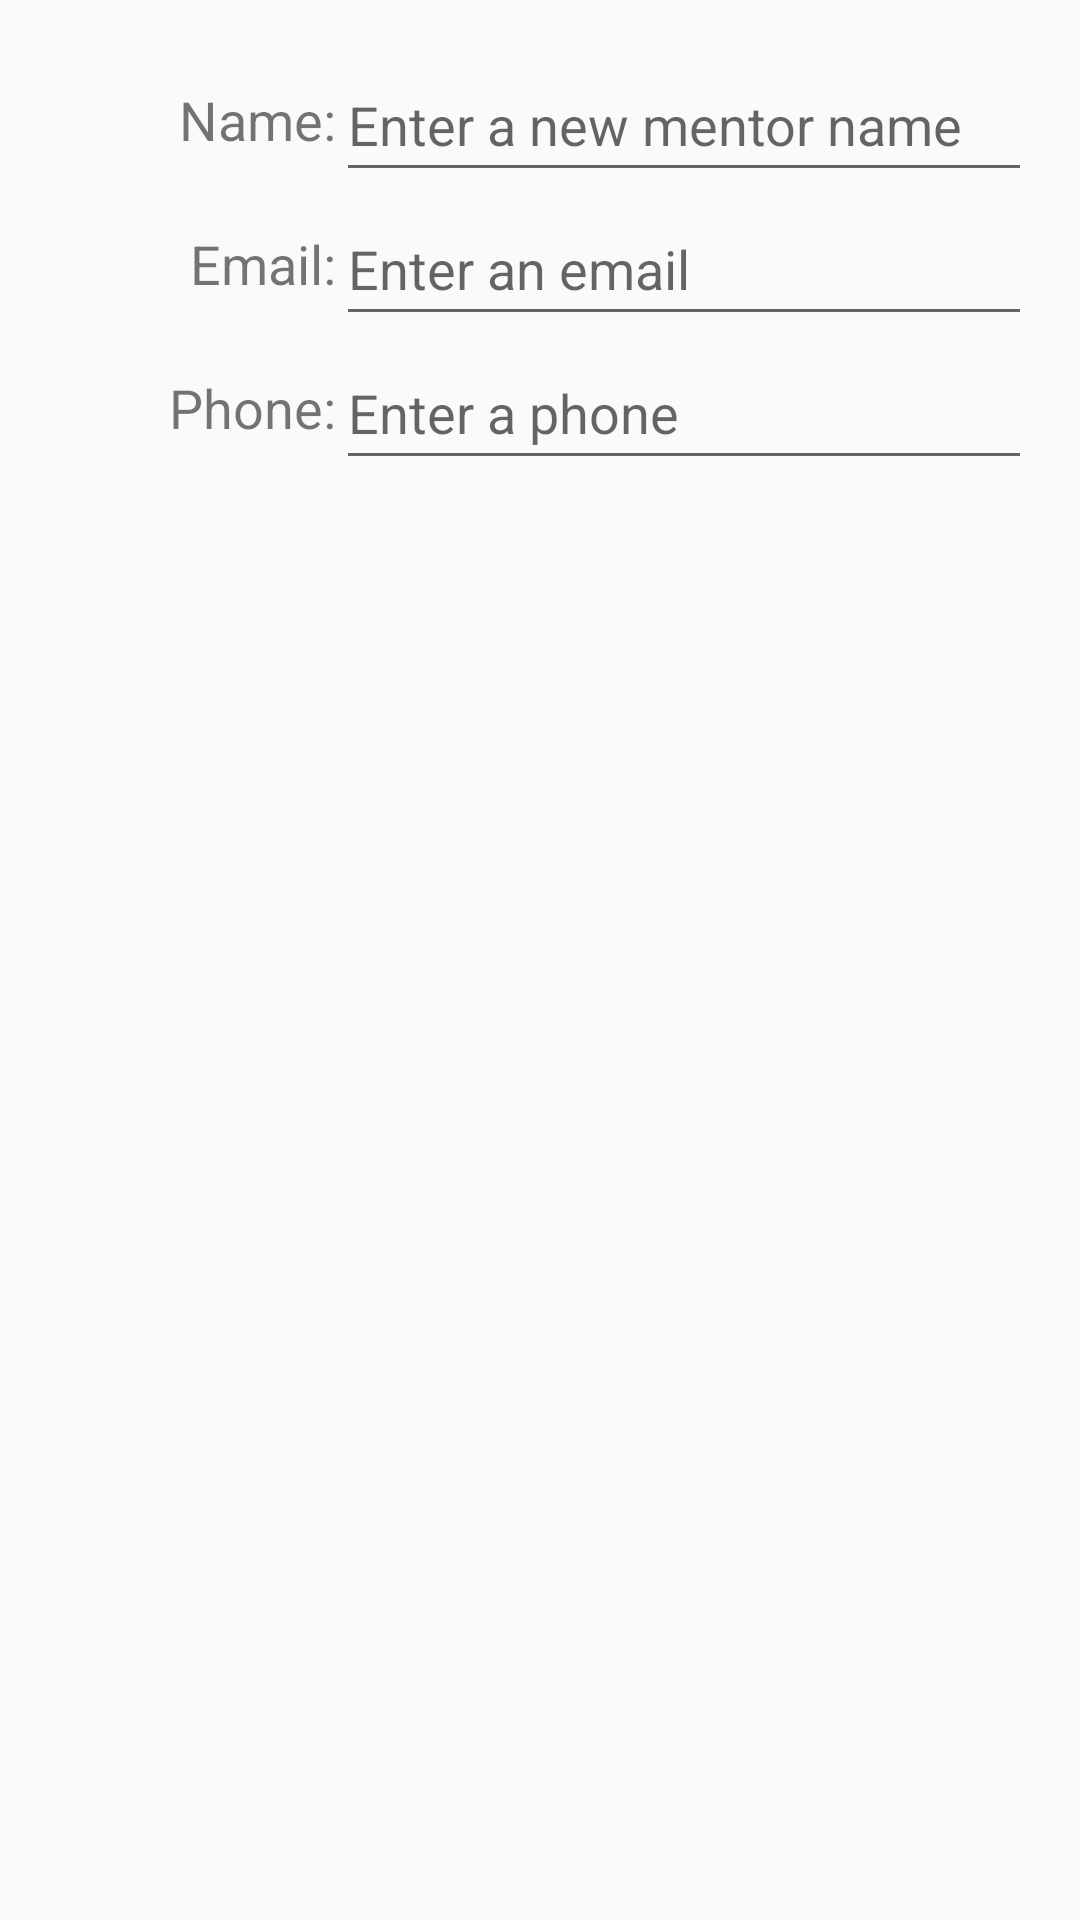

Android layout source for this screen:
<!-- AndroidManifest.xml: application theme AppTheme -->
<!-- res/layout/activity_mentor.xml -->
<?xml version="1.0" encoding="utf-8"?>
<RelativeLayout xmlns:android="http://schemas.android.com/apk/res/android"
    xmlns:tools="http://schemas.android.com/tools"
    android:layout_width="match_parent"
    android:layout_height="match_parent"
    android:paddingBottom="@dimen/activity_vertical_margin"
    android:paddingLeft="@dimen/activity_horizontal_margin"
    android:paddingRight="@dimen/activity_horizontal_margin"
    android:paddingTop="@dimen/activity_vertical_margin"
    tools:context="com.example.wgu.MentorActivity">

    <TextView
        android:id="@+id/mentorNameTextView"
        android:layout_width="@dimen/control_width_96"
        android:layout_height="@dimen/control_height_48"
        android:layout_alignParentLeft="true"
        android:layout_alignParentStart="true"
        android:layout_alignParentTop="true"
        android:gravity="end|center_vertical"
        android:text="@string/mentorNameTextView_text"
        android:textSize="18sp" />

    <EditText
        android:id="@+id/mentorNameEditText"
        android:layout_width="wrap_content"
        android:layout_height="@dimen/control_height_48"
        android:layout_alignBottom="@+id/mentorNameTextView"
        android:layout_alignParentEnd="true"
        android:layout_alignParentRight="true"
        android:layout_alignParentTop="true"
        android:layout_toEndOf="@+id/mentorNameTextView"
        android:layout_toRightOf="@+id/mentorNameTextView"
        android:ems="12"
        android:hint="@string/enter_a_new_mentor_title"
        android:inputType="textCapWords" />

    <TextView
        android:id="@+id/mentorEmailTextView"
        android:layout_width="wrap_content"
        android:layout_height="@dimen/control_height_48"
        android:layout_alignEnd="@+id/mentorNameTextView"
        android:layout_alignParentLeft="true"
        android:layout_alignParentStart="true"
        android:layout_alignRight="@+id/mentorNameTextView"
        android:layout_below="@+id/mentorNameTextView"
        android:gravity="end|center_vertical"
        android:text="@string/mentorEmailTextView_text"
        android:textSize="18sp" />

    <EditText
        android:id="@+id/mentorEmailEditText"
        android:layout_width="wrap_content"
        android:layout_height="wrap_content"
        android:layout_alignBottom="@+id/mentorEmailTextView"
        android:layout_alignParentEnd="true"
        android:layout_alignParentRight="true"
        android:layout_below="@+id/mentorNameEditText"
        android:layout_toEndOf="@+id/mentorEmailTextView"
        android:layout_toRightOf="@+id/mentorEmailTextView"
        android:ems="10"
        android:hint="@string/mentor_email_hint" />

    <TextView
        android:id="@+id/mentorPhoneTextView"
        android:layout_width="wrap_content"
        android:layout_height="@dimen/control_height_48"
        android:layout_alignEnd="@+id/mentorEmailTextView"
        android:layout_alignParentLeft="true"
        android:layout_alignParentStart="true"
        android:layout_alignRight="@+id/mentorEmailTextView"
        android:layout_below="@+id/mentorEmailTextView"
        android:gravity="end|center_vertical"
        android:text="@string/mentorPhoneTextView_text"
        android:textSize="18sp" />

    <EditText
        android:id="@+id/mentorPhoneEditText"
        android:layout_width="wrap_content"
        android:layout_height="wrap_content"
        android:layout_alignBottom="@+id/mentorPhoneTextView"
        android:layout_alignParentEnd="true"
        android:layout_alignParentRight="true"
        android:layout_below="@+id/mentorEmailEditText"
        android:layout_toEndOf="@+id/mentorPhoneTextView"
        android:layout_toRightOf="@+id/mentorPhoneTextView"
        android:hint="@string/mentor_phone_hint" />

</RelativeLayout>
<!-- resources referenced by this layout -->
<resources>
  <dimen name="activity_horizontal_margin">16dp</dimen>
  <dimen name="activity_vertical_margin">16dp</dimen>
  <dimen name="control_height_48">48dp</dimen>
  <dimen name="control_width_96">96dp</dimen>
  <string name="enter_a_new_mentor_title">Enter a new mentor name</string>
  <string name="mentorEmailTextView_text">Email:</string>
  <string name="mentorNameTextView_text">Name:</string>
  <string name="mentorPhoneTextView_text">Phone:</string>
  <string name="mentor_email_hint">Enter an email</string>
  <string name="mentor_phone_hint">Enter a phone</string>
  <style name="AppTheme" parent="Theme.AppCompat.Light.DarkActionBar">
          
          <item name="colorPrimary">@color/primary</item>
          <item name="colorPrimaryDark">@color/primary_dark</item>
          <item name="colorAccent">@color/accent</item>
       </style>
  <color name="primary">#009688</color>
  <color name="primary_dark">#00796B</color>
  <color name="accent">#00BCD4</color>
</resources>
